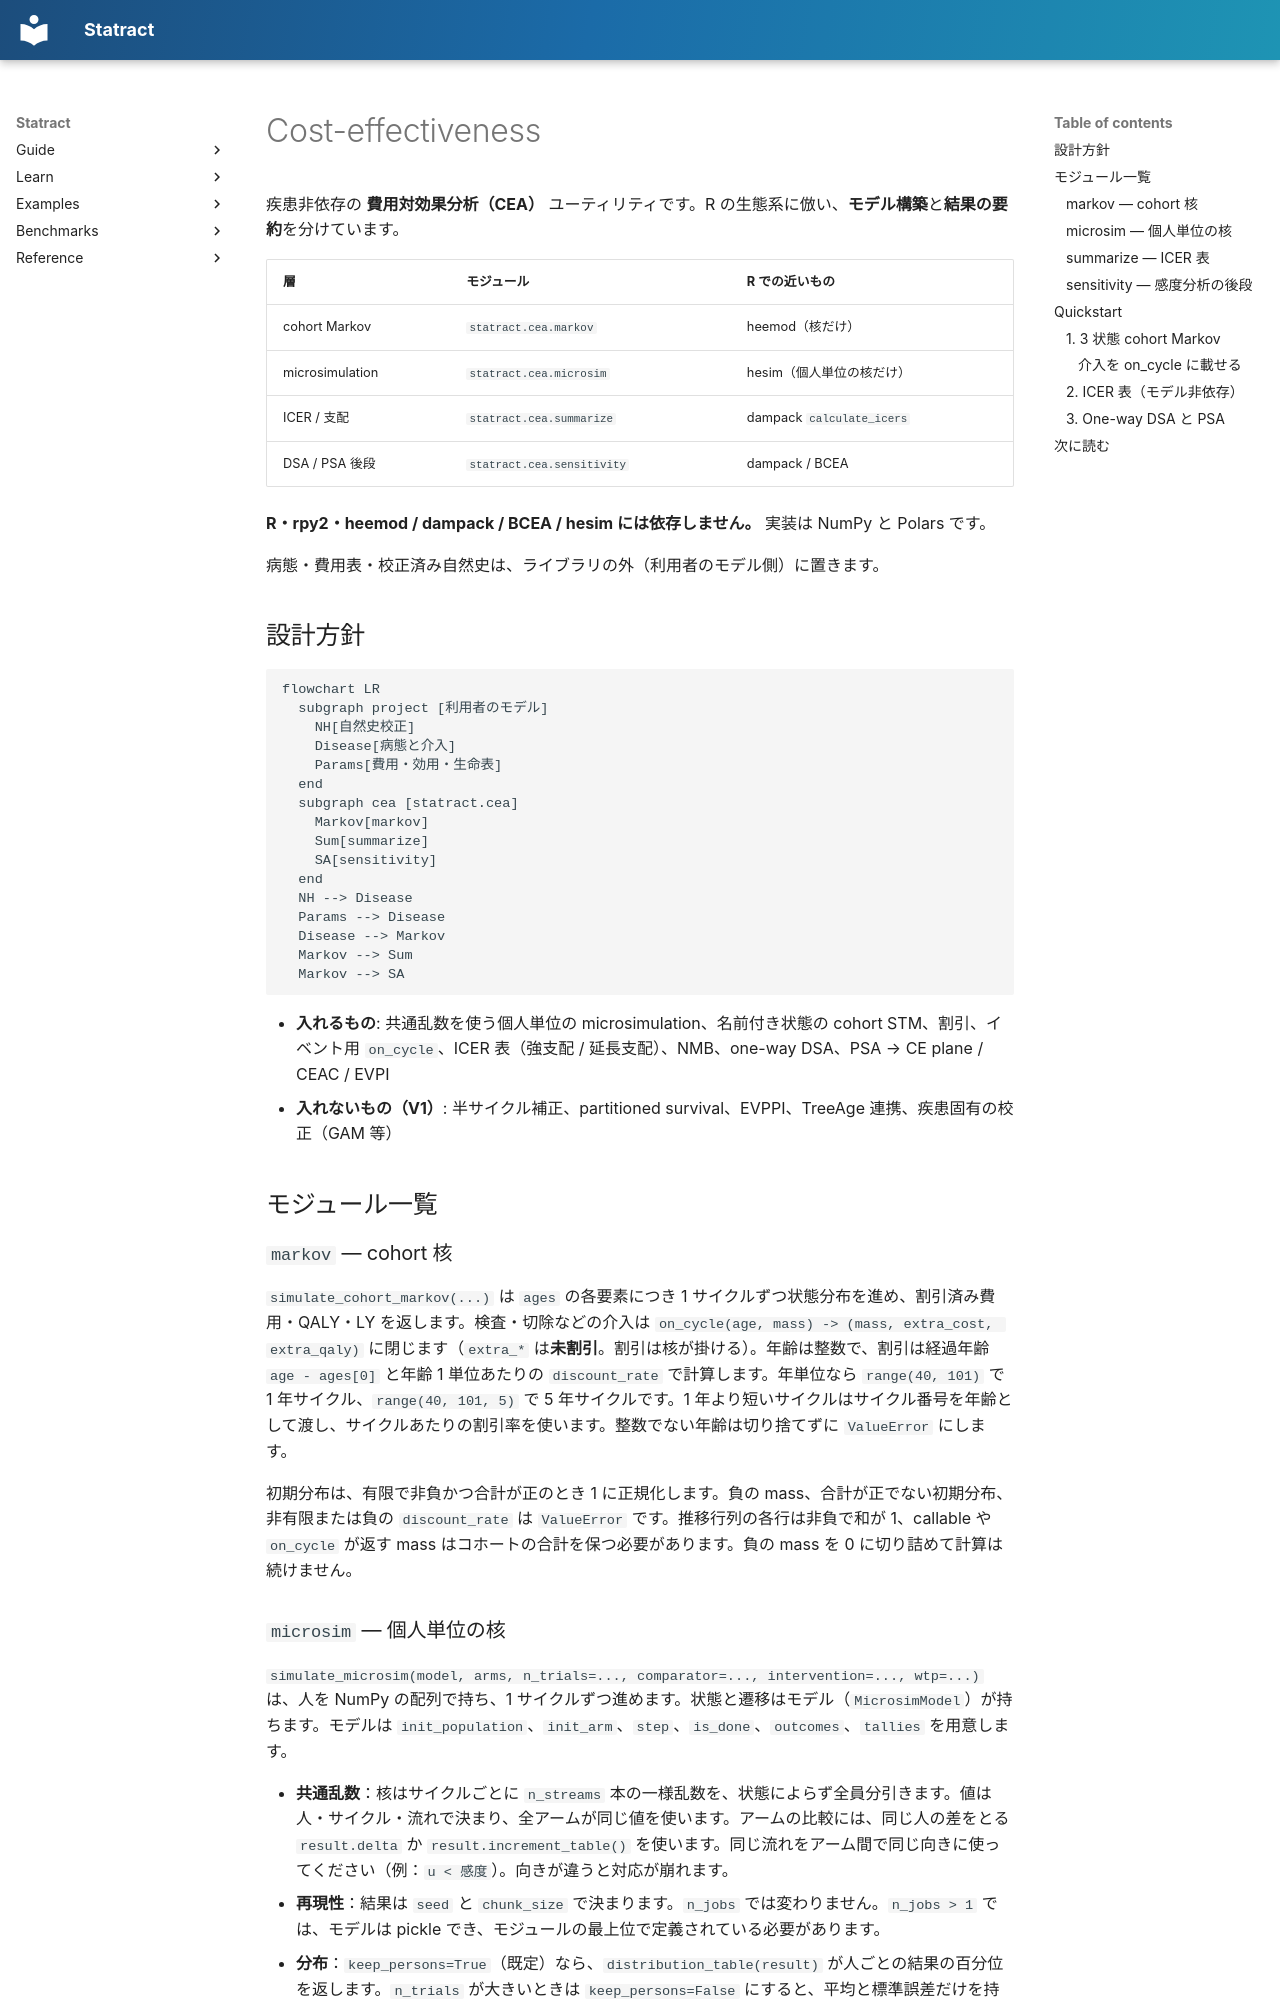

repository: mizuy/statract · page: cea/overview.ja/index.html · generator: mkdocs

# Cost-effectiveness

疾患非依存の **費用対効果分析（CEA）** ユーティリティです。R の生態系に倣い、**モデル構築**と**結果の要約**を分けています。

| 層 | モジュール | R での近いもの |
|----|------------|----------------|
| cohort Markov | `statract.cea.markov` | heemod（核だけ） |
| microsimulation | `statract.cea.microsim` | hesim（個人単位の核だけ） |
| ICER / 支配 | `statract.cea.summarize` | dampack `calculate_icers` |
| DSA / PSA 後段 | `statract.cea.sensitivity` | dampack / BCEA |

**R・rpy2・heemod / dampack / BCEA / hesim には依存しません。** 実装は NumPy と Polars です。

病態・費用表・校正済み自然史は、ライブラリの外（利用者のモデル側）に置きます。

## 設計方針

```mermaid
flowchart LR
  subgraph project [利用者のモデル]
    NH[自然史校正]
    Disease[病態と介入]
    Params[費用・効用・生命表]
  end
  subgraph cea [statract.cea]
    Markov[markov]
    Sum[summarize]
    SA[sensitivity]
  end
  NH --> Disease
  Params --> Disease
  Disease --> Markov
  Markov --> Sum
  Markov --> SA
```

- **入れるもの**: 共通乱数を使う個人単位の microsimulation、名前付き状態の cohort STM、割引、イベント用 `on_cycle`、ICER 表（強支配 / 延長支配）、NMB、one-way DSA、PSA → CE plane / CEAC / EVPI
- **入れないもの（V1）**: 半サイクル補正、partitioned survival、EVPPI、TreeAge 連携、疾患固有の校正（GAM 等）

## モジュール一覧

### `markov` — cohort 核

`simulate_cohort_markov(...)` は `ages` の各要素につき 1 サイクルずつ状態分布を進め、割引済み費用・QALY・LY を返します。検査・切除などの介入は `on_cycle(age, mass) -> (mass, extra_cost, extra_qaly)` に閉じます（`extra_*` は**未割引**。割引は核が掛ける）。年齢は整数で、割引は経過年齢 `age - ages[0]` と年齢 1 単位あたりの `discount_rate` で計算します。年単位なら `range(40, 101)` で 1 年サイクル、`range(40, 101, 5)` で 5 年サイクルです。1 年より短いサイクルはサイクル番号を年齢として渡し、サイクルあたりの割引率を使います。整数でない年齢は切り捨てずに `ValueError` にします。

初期分布は、有限で非負かつ合計が正のとき 1 に正規化します。負の mass、合計が正でない初期分布、非有限または負の `discount_rate` は `ValueError` です。推移行列の各行は非負で和が 1、callable や `on_cycle` が返す mass はコホートの合計を保つ必要があります。負の mass を 0 に切り詰めて計算は続けません。
